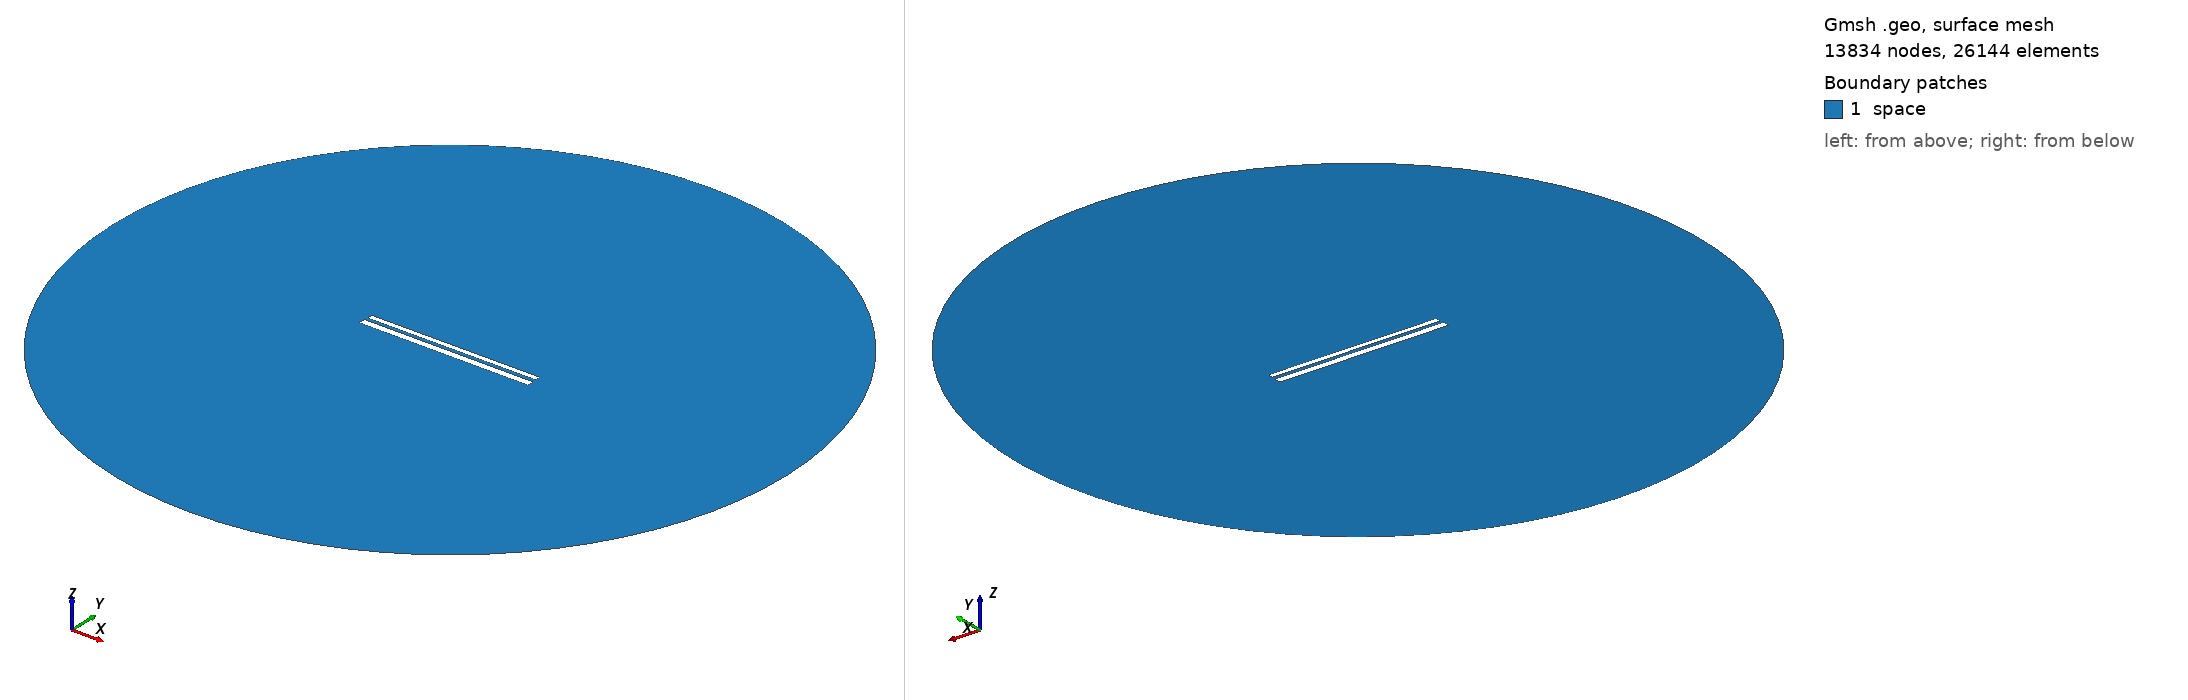

Gmsh geometry script, surface-meshed: 13834 nodes, 26144 surface elements. Boundary patches (legend numbers): 1 space. Left view from above one corner, right view from below the opposite corner. Legend entries are the model's physical surfaces. The drawing asked Gmsh for element sizes between 1% and 20% of the model's largest extent; the script's own settings can give other sizes.

=== 535.geo (drawn) ===
// Set the geometry kernel
SetFactory("OpenCASCADE");

//---------------------------------------
// Rectangles
//---------------------------------------

// Rectangle 1 (top)
Point(1) = {-49.62222222222222, 1.2944444444444443, 0, 1.0};
Point(2) = {49.62222222222222, 1.2944444444444443, 0, 1.0};
Point(3) = {49.62222222222222, 4.53888888888889, 0, 1.0};
Point(4) = {-49.62222222222222, 4.53888888888889, 0, 1.0};

Line(1) = {1, 2};
Line(2) = {2, 3};
Line(3) = {3, 4};
Line(4) = {4, 1};

Line Loop(1) = {1, 2, 3, 4};
Plane Surface(1) = {1};

Rotate { {0, 0, 1}, {0,  0.9166666666666666,  0}, 0.002 } {
  Surface{1};
}

// Rectangle 2 (bottom)
Point(5) = {-50,-0.9166666666666666, 0, 1.0};
Point(6) = { 50,-0.9166666666666666, 0, 1.0};
Point(7) = { 50,-4.916666666666667, 0, 1.0};
Point(8) = {-50,-4.916666666666667, 0, 1.0};

Line(5) = {5, 6};
Line(6) = {6, 7};
Line(7) = {7, 8};
Line(8) = {8, 5};

Line Loop(2) = {5, 6, 7, 8};
Plane Surface(2) = {2}; 


//---------------------------------------
// Circle
//---------------------------------------

// Define points
Point(9) = {0, 0, 0};        // Center
Point(10) = {200, 0, 0};     // Start point
Point(11) = {0, 200, 0};     // 90 degrees
Point(12) = {-200, 0, 0};    // 180 degrees
Point(13) = {0, -200, 0};    // 270 degrees

// Define circle arcs (each needs start, center, end)
Circle(9) = {10, 9, 11};
Circle(10) = {11, 9, 12};
Circle(11) = {12, 9, 13};
Circle(12) = {13, 9, 10};

// Define curve loop and surface if needed
Curve Loop(3) = {9, 10, 11, 12};
Surface(3) = {3};

// Subtract Rectangles from Circle
BooleanDifference{ Surface{3}; Delete; }{ Surface{1}; Surface{2}; Delete; }

//---------------------------------------
// Transfinite Lines and Surface
//---------------------------------------
r = 7;
Transfinite Line {1, 3} = 50*r Using Progression 1;
Transfinite Line {2, 4} = 2*r Using Progression 1;
Transfinite Line {5, 7} = 50*r Using Progression 1;
Transfinite Line {6, 8} = 2*r Using Progression 1;
Transfinite Line {9, 10, 11, 12} = 20 Using Progression 1;

//---------------------------------------
// Define Physical Groups
//---------------------------------------                

//--- Physical Curves
// Physical groups for boundaries
Physical Line("force_segment", 10) = {1};
Physical Line("upper_plate", 11) = {2, 3, 4};
Physical Line("lower_plate", 12) = {5, 6, 7, 8};
Physical Line("boundary", 20) = {9, 10, 11, 12};

//--- Physical Surfaces
Physical Surface("space", 30) = {3};

//---------------------------------------
// 6. Generate the Mesh
//---------------------------------------
Mesh 2;  // 2D mesh generation
